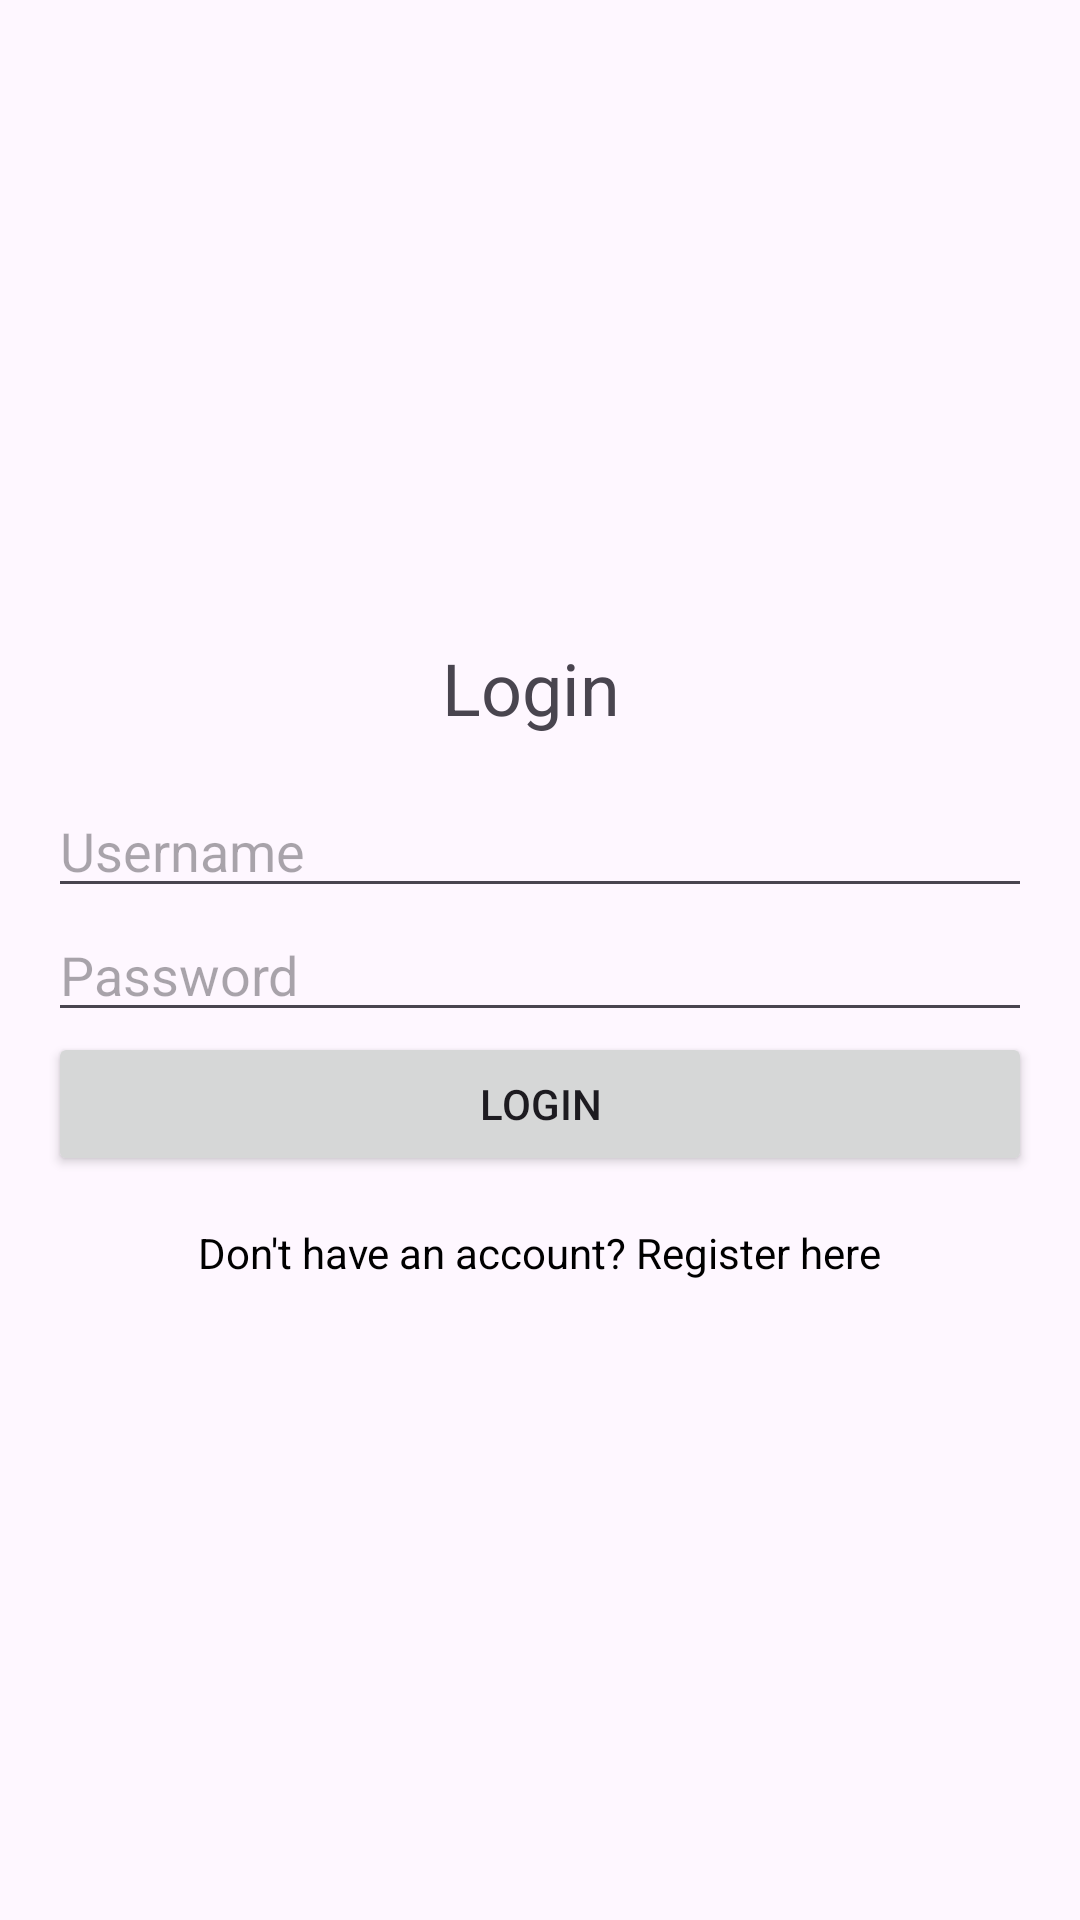

This screen was rendered from an Android layout file. Write that file and the resources it references.
<!-- AndroidManifest.xml: application theme Theme.AndroidSecurityDemo -->
<!-- res/layout/activity_sign_in.xml -->
<?xml version="1.0" encoding="utf-8"?>
<LinearLayout xmlns:android="http://schemas.android.com/apk/res/android"
    android:layout_width="match_parent"
    android:layout_height="match_parent"
    android:orientation="vertical"
    android:gravity="center"
    android:padding="16dp">

    <TextView
        android:layout_width="match_parent"
        android:layout_height="wrap_content"
        android:text="Login "
        android:textSize="24sp"
        android:gravity="center"
        android:paddingBottom="16dp" />
    <EditText
        android:id="@+id/etUsername"
        android:layout_width="match_parent"
        android:layout_height="wrap_content"
        android:hint="Username"
        android:inputType="text" />

    <EditText
        android:id="@id/etPassword"
        android:layout_width="match_parent"
        android:layout_height="wrap_content"
        android:hint="Password"
        android:inputType="textPassword" />

    <Button
        android:id="@+id/btnLogin"
        android:layout_width="match_parent"
        android:layout_height="wrap_content"
        android:text="Login" />

    <TextView
        android:id="@+id/txtToRegister"
        android:layout_width="wrap_content"
        android:layout_height="wrap_content"
        android:clickable="true"
        android:focusable="true"
        android:paddingTop="16dp"
        android:text="Don't have an account? Register here"
        android:textColor="@color/black" />
</LinearLayout>
<!-- resources referenced by this layout -->
<resources>
  <style name="Theme.AndroidSecurityDemo" parent="Base.Theme.AndroidSecurityDemo" />
  <style name="Base.Theme.AndroidSecurityDemo" parent="Theme.Material3.DayNight.NoActionBar">
          
          
      </style>
  <!-- not gathered from this repository: default colours our renderer supplied (Android Studio template values) -->
  <color name="black">#FF000000</color>
</resources>
